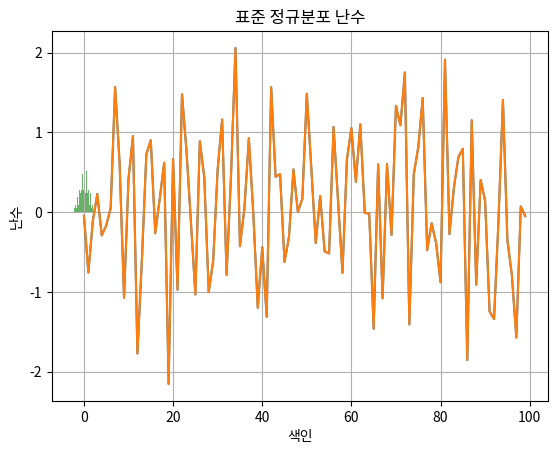

Python code for this plot:
# -*- coding: utf-8 -*-
"""
 matplotlib 환경설정 
  - 한글과 음수 부호 시각화 방법 
"""
import random  
import matplotlib.pyplot as plt 

dir(random)
'''
gauss(mu, sigma) : 정규분포 난수 생성 
randint(a,b) : a~b 사이 랜덤 정수 생성 
random() : 0~1 사이 랜덤 실수 생성 
uniform(a,b) : a~b 랜덤 실수 생성 (균등분포)
seed(정수) : seed값이라고 하며, 동일한 난수 생성
'''
 
# 1. 차트 dataset 생성 
# 표준정규분포 
# 대부분의 값이 -3부터 3 사이에 있을 것으로 기대됨
data = [random.gauss(0,1) for i in range(100)]  # 난수 100개 
len(data)
print(data) # -3 ~ 3
max(data) # 2.4757514607109017
min(data) # -3.1083113764129937

#표준정규분포도 (histogram) ★★★
plt.hist(data, bins=20, density=True, alpha=0.6, color='g')
plt.title('Standard Normal Distribution')
plt.xlabel('Value')
plt.ylabel('Frequency')
plt.grid(True)
plt.show()

# 2. 정규분포 시각화 
plt.plot(data)  
plt.title('standard normal distribution random number') 
plt.xlabel('index')
plt.ylabel('random number')
plt.show() 


# 차트에서 한글 지원 
plt.rcParams['font.family'] = 'Malgun Gothic'

# 음수 부호 지원
plt.rcParams['axes.unicode_minus'] = False

# 3. 정규분포 시각화 : 한글 적용  
plt.plot(data)  # 시각화(선 그래프)
plt.title('표준 정규분포 난수') 
plt.xlabel('색인')
plt.ylabel('난수')
plt.show() 

